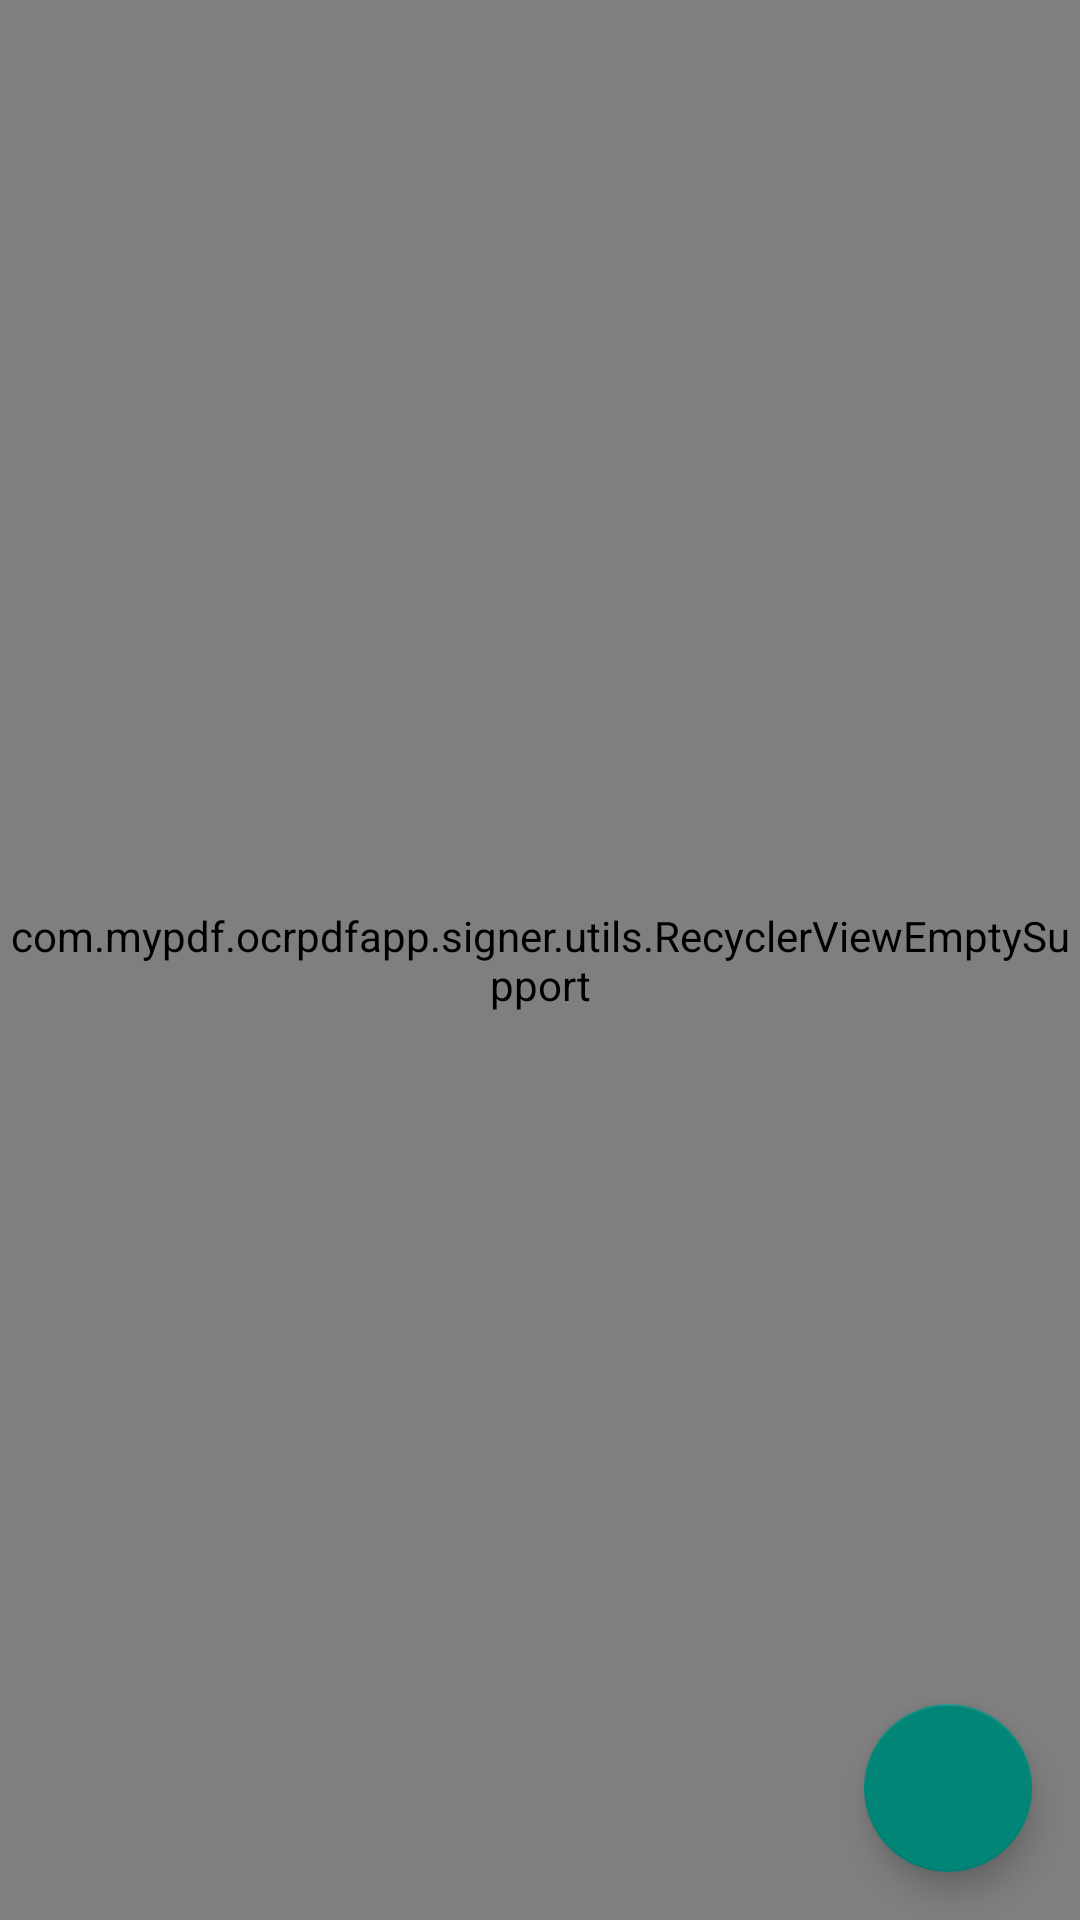

This screen was rendered from an Android layout file. Write that file and the resources it references.
<!-- AndroidManifest.xml: activity theme Theme.AppCompat.DayNight.NoActionBar -->
<!-- res/layout/activity_signature.xml -->
<?xml version="1.0" encoding="utf-8"?>
<androidx.coordinatorlayout.widget.CoordinatorLayout xmlns:android="http://schemas.android.com/apk/res/android"
    xmlns:app="http://schemas.android.com/apk/res-auto"
    xmlns:tools="http://schemas.android.com/tools"
    android:layout_width="match_parent"
    android:layout_height="match_parent"
    tools:context=".signer.Signature.SignatureActivity">

    <com.google.android.material.floatingactionbutton.FloatingActionButton
        android:id="@+id/create_signature"
        android:layout_width="wrap_content"
        android:layout_height="wrap_content"
        android:layout_gravity="bottom|end"
        android:layout_margin="@dimen/fab_margin"
        android:clickable="true"
        app:srcCompat="@drawable/ic_add_black_24dp" />

    <LinearLayout
        android:id="@+id/toDoEmptyView"
        android:layout_width="match_parent"
        android:layout_height="match_parent"
        android:gravity="center"
        android:orientation="vertical">

        <ImageView
            android:layout_width="100dp"
            android:layout_height="100dp"
            android:src="@drawable/ic_sign"
            android:tint="@color/colorPrimaryDark" />

        <LinearLayout
            android:layout_width="match_parent"
            android:layout_height="wrap_content"
            android:gravity="center"
            android:orientation="vertical">

            <TextView
                android:layout_width="wrap_content"
                android:layout_height="wrap_content"
                android:gravity="center"
                android:paddingTop="4dp"
                android:paddingBottom="8dp"
                android:text="No Signatures Available"
                android:textColor="@color/grey_10"
                android:textSize="20sp" />

            <TextView
                android:layout_width="wrap_content"
                android:layout_height="wrap_content"
                android:gravity="center"
                android:paddingTop="4dp"
                android:paddingBottom="8dp"
                android:text="Create a new Signature"
                android:textColor="@color/grey_10" />

        </LinearLayout>
    </LinearLayout>

    <com.mypdf.ocrpdfapp.signer.utils.RecyclerViewEmptySupport
        android:id="@+id/mainRecycleView"
        android:layout_width="match_parent"
        android:layout_height="match_parent" />

</androidx.coordinatorlayout.widget.CoordinatorLayout>
<!-- resources referenced by this layout -->
<resources>
  <color name="colorPrimaryDark">#94352B</color>
  <color name="grey_10">#777475</color>
  <dimen name="fab_margin">16dp</dimen>
</resources>
